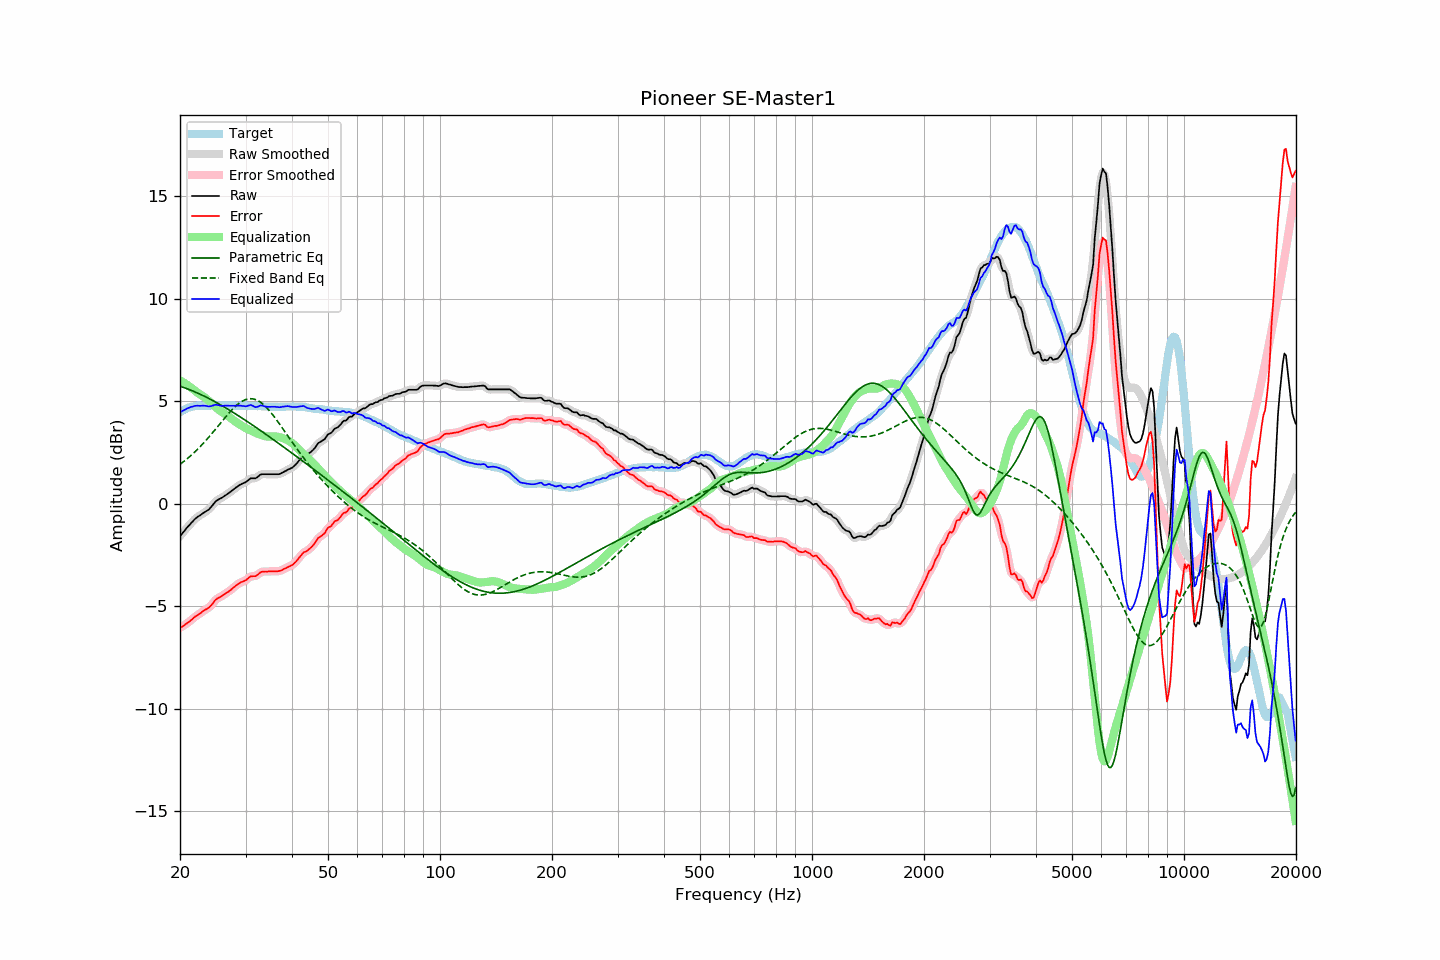

Values plotted in this chart, from the file beside it:
frequency, raw, error, smoothed, error_smoothed, equalization, parametric_eq, fixed_band_eq, equalized_raw, equalized_smoothed, target
20.00, -1.57, -6.04, -1.58, -6.05, 6.04, 5.74, 1.93, 4.46, 4.46, 4.47
20.20, -1.48, -6.00, -1.48, -6.00, 5.99, 5.71, 1.99, 4.50, 4.51, 4.52
20.40, -1.38, -5.95, -1.38, -5.95, 5.94, 5.69, 2.05, 4.55, 4.55, 4.57
20.61, -1.29, -5.89, -1.29, -5.90, 5.88, 5.66, 2.11, 4.59, 4.60, 4.60
20.81, -1.19, -5.84, -1.20, -5.84, 5.83, 5.63, 2.17, 4.64, 4.64, 4.65
21.02, -1.10, -5.79, -1.10, -5.79, 5.78, 5.60, 2.24, 4.67, 4.67, 4.69
21.23, -1.02, -5.73, -1.02, -5.73, 5.72, 5.57, 2.30, 4.70, 4.70, 4.71
21.44, -0.93, -5.66, -0.93, -5.66, 5.67, 5.54, 2.37, 4.73, 4.73, 4.73
21.66, -0.85, -5.60, -0.85, -5.60, 5.60, 5.51, 2.44, 4.75, 4.75, 4.75
21.87, -0.76, -5.52, -0.77, -5.53, 5.54, 5.47, 2.52, 4.78, 4.77, 4.76
22.09, -0.69, -5.47, -0.69, -5.47, 5.48, 5.44, 2.59, 4.79, 4.79, 4.78
22.31, -0.63, -5.42, -0.63, -5.42, 5.42, 5.40, 2.67, 4.79, 4.79, 4.79
22.54, -0.58, -5.37, -0.58, -5.37, 5.37, 5.37, 2.75, 4.78, 4.79, 4.79
22.76, -0.53, -5.32, -0.53, -5.31, 5.31, 5.33, 2.83, 4.78, 4.79, 4.79
22.99, -0.47, -5.25, -0.48, -5.26, 5.26, 5.29, 2.91, 4.79, 4.79, 4.78
23.22, -0.42, -5.20, -0.42, -5.20, 5.21, 5.26, 3.00, 4.79, 4.79, 4.78
23.45, -0.37, -5.15, -0.38, -5.15, 5.16, 5.22, 3.08, 4.78, 4.78, 4.78
23.69, -0.32, -5.11, -0.32, -5.11, 5.09, 5.18, 3.17, 4.77, 4.77, 4.79
23.92, -0.27, -5.06, -0.26, -5.05, 5.02, 5.14, 3.26, 4.75, 4.76, 4.79
24.16, -0.18, -4.98, -0.18, -4.98, 4.95, 5.10, 3.35, 4.77, 4.77, 4.80
24.40, -0.09, -4.90, -0.09, -4.89, 4.88, 5.06, 3.45, 4.79, 4.79, 4.81
24.65, 0.01, -4.79, 0.01, -4.79, 4.80, 5.01, 3.54, 4.81, 4.81, 4.80
24.89, 0.11, -4.69, 0.10, -4.70, 4.73, 4.97, 3.63, 4.84, 4.83, 4.79
25.14, 0.17, -4.63, 0.17, -4.63, 4.66, 4.93, 3.73, 4.83, 4.83, 4.79
25.39, 0.22, -4.59, 0.22, -4.58, 4.59, 4.88, 3.83, 4.81, 4.81, 4.80
25.65, 0.26, -4.55, 0.26, -4.54, 4.53, 4.84, 3.92, 4.79, 4.79, 4.80
25.91, 0.30, -4.50, 0.30, -4.49, 4.48, 4.79, 4.02, 4.78, 4.78, 4.79
26.16, 0.35, -4.44, 0.35, -4.44, 4.43, 4.75, 4.11, 4.78, 4.78, 4.79
26.43, 0.41, -4.38, 0.40, -4.39, 4.39, 4.70, 4.21, 4.79, 4.79, 4.79
26.69, 0.46, -4.33, 0.46, -4.34, 4.34, 4.66, 4.30, 4.79, 4.79, 4.79
26.96, 0.51, -4.29, 0.51, -4.29, 4.28, 4.61, 4.39, 4.79, 4.79, 4.80
27.23, 0.57, -4.23, 0.57, -4.23, 4.22, 4.56, 4.48, 4.79, 4.79, 4.80
27.50, 0.63, -4.17, 0.63, -4.17, 4.16, 4.51, 4.56, 4.79, 4.79, 4.80
27.77, 0.69, -4.10, 0.69, -4.10, 4.10, 4.46, 4.65, 4.79, 4.79, 4.79
28.05, 0.75, -4.04, 0.75, -4.04, 4.04, 4.42, 4.72, 4.79, 4.79, 4.79
28.33, 0.81, -3.97, 0.81, -3.97, 3.98, 4.37, 4.79, 4.79, 4.79, 4.78
28.62, 0.86, -3.92, 0.86, -3.92, 3.93, 4.32, 4.86, 4.79, 4.79, 4.78
28.90, 0.92, -3.87, 0.91, -3.87, 3.88, 4.27, 4.92, 4.80, 4.79, 4.78
29.19, 0.96, -3.82, 0.96, -3.82, 3.83, 4.22, 4.98, 4.79, 4.79, 4.77
29.48, 1.00, -3.79, 0.99, -3.79, 3.78, 4.16, 5.02, 4.78, 4.77, 4.79
29.78, 1.03, -3.75, 1.03, -3.76, 3.73, 4.11, 5.06, 4.76, 4.76, 4.78
30.08, 1.07, -3.72, 1.07, -3.71, 3.69, 4.06, 5.09, 4.76, 4.76, 4.79
30.38, 1.13, -3.65, 1.13, -3.65, 3.65, 4.01, 5.11, 4.78, 4.78, 4.78
30.68, 1.19, -3.59, 1.19, -3.59, 3.62, 3.96, 5.13, 4.81, 4.81, 4.78
30.99, 1.25, -3.53, 1.23, -3.55, 3.58, 3.90, 5.13, 4.83, 4.81, 4.78
31.30, 1.25, -3.53, 1.25, -3.53, 3.55, 3.85, 5.13, 4.79, 4.79, 4.78
31.61, 1.25, -3.53, 1.25, -3.52, 3.51, 3.80, 5.11, 4.75, 4.76, 4.77
31.93, 1.25, -3.53, 1.26, -3.51, 3.47, 3.74, 5.09, 4.72, 4.73, 4.77
32.24, 1.30, -3.46, 1.30, -3.47, 3.43, 3.69, 5.05, 4.73, 4.74, 4.76
32.57, 1.36, -3.41, 1.36, -3.41, 3.40, 3.64, 5.01, 4.76, 4.76, 4.77
32.89, 1.43, -3.34, 1.41, -3.35, 3.38, 3.58, 4.96, 4.80, 4.79, 4.77
33.22, 1.45, -3.31, 1.44, -3.32, 3.35, 3.53, 4.90, 4.80, 4.79, 4.76
33.55, 1.45, -3.31, 1.45, -3.30, 3.32, 3.47, 4.84, 4.77, 4.78, 4.76
33.89, 1.45, -3.30, 1.45, -3.30, 3.30, 3.42, 4.76, 4.75, 4.75, 4.74
34.23, 1.45, -3.31, 1.45, -3.30, 3.29, 3.36, 4.68, 4.74, 4.74, 4.75
34.57, 1.45, -3.29, 1.45, -3.30, 3.29, 3.31, 4.60, 4.73, 4.73, 4.74
34.92, 1.45, -3.29, 1.45, -3.29, 3.29, 3.25, 4.51, 4.74, 4.74, 4.74
35.27, 1.45, -3.29, 1.45, -3.29, 3.29, 3.20, 4.41, 4.74, 4.74, 4.74
35.62, 1.45, -3.29, 1.45, -3.29, 3.29, 3.14, 4.31, 4.74, 4.74, 4.74
35.97, 1.45, -3.29, 1.45, -3.29, 3.29, 3.08, 4.21, 4.74, 4.74, 4.73
... 635 more rows
